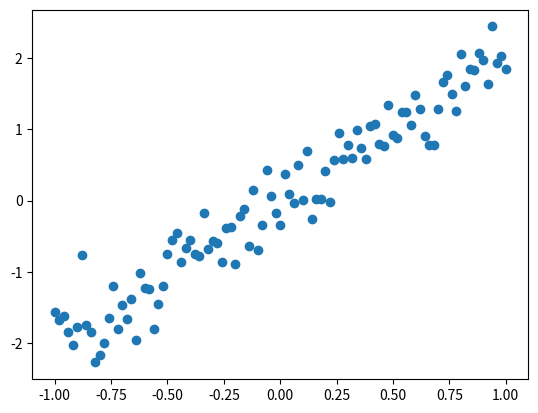

Recreate this plot in Python.
import numpy as np
import matplotlib.pyplot as plt

x_train = np.linspace(-1, 1, 101)
y_train = 2 * x_train + np.random.randn(*x_train.shape) * 0.33

plt.scatter(x_train, y_train)
plt.show()